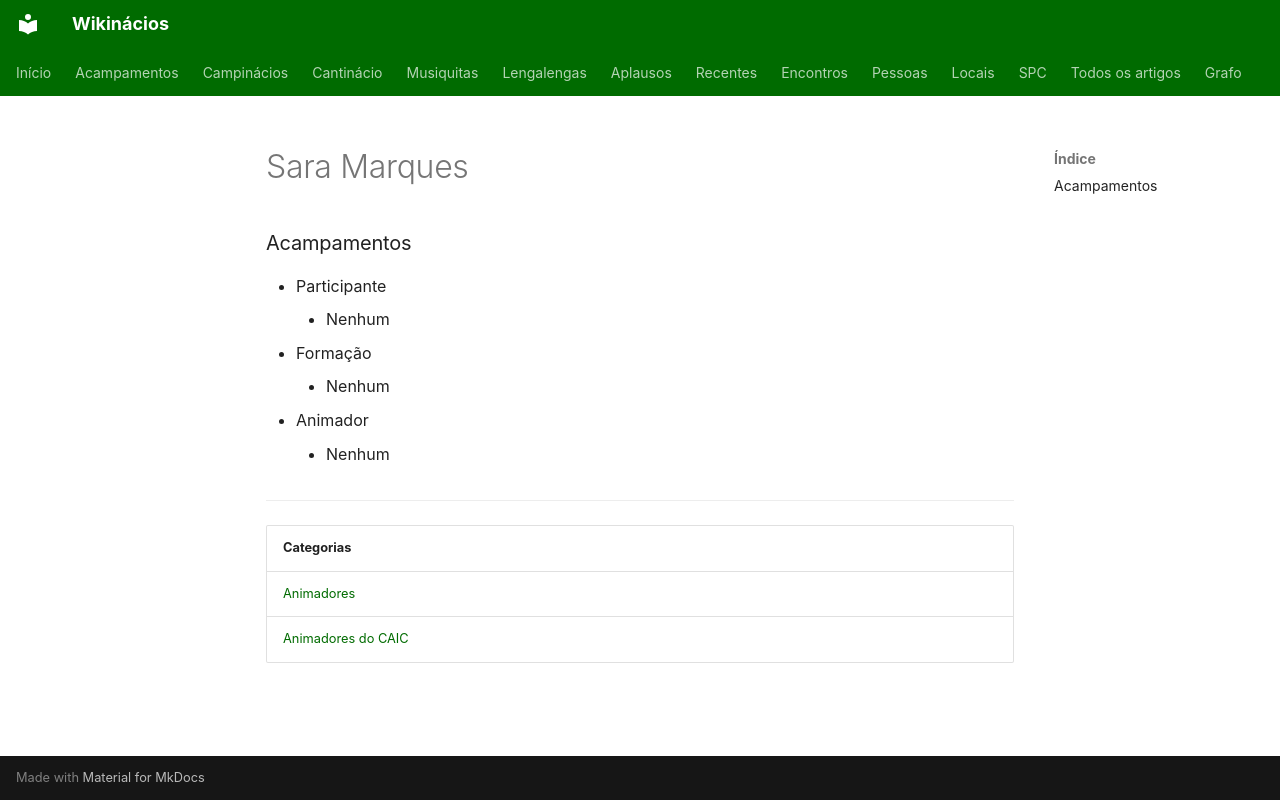

repository: neteinstein/Campinacios · page: Pessoas/S/Sara Marques.html · generator: mkdocs

# Sara Marques

### Acampamentos

- Participante
    - Nenhum
- Formação
    - Nenhum
- Animador
    - Nenhum

---

| Categorias |
| --- |
| [Animadores](../../Categorias/Animadores.md) |
| [Animadores do CAIC](../../Categorias/Animadores%20do%20CAIC.md) |
